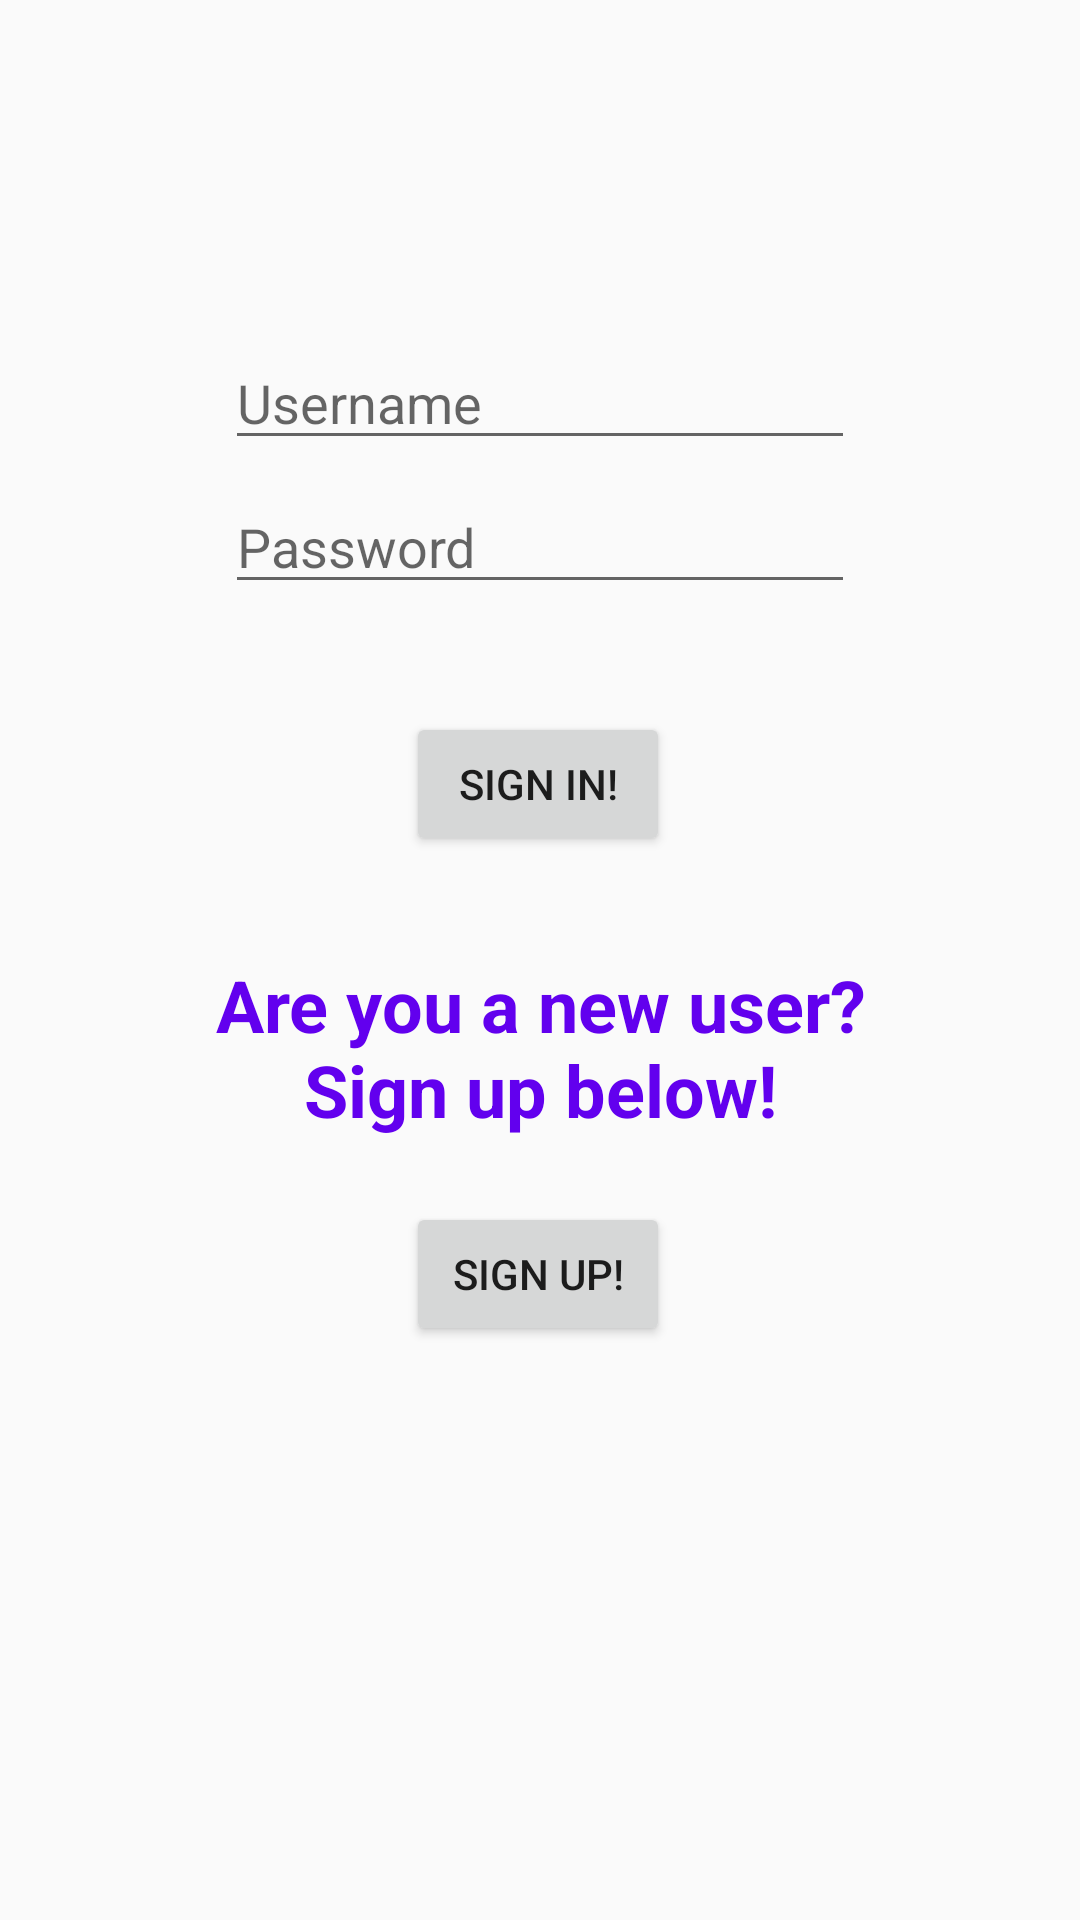

Here is an Android app screen rendered from its layout file. Give the layout XML and the strings, colors and styles it references.
<!-- AndroidManifest.xml: application theme AppTheme -->
<!-- res/layout/content_welcome.xml -->
<?xml version="1.0" encoding="utf-8"?>
<android.support.constraint.ConstraintLayout xmlns:android="http://schemas.android.com/apk/res/android"
    xmlns:app="http://schemas.android.com/apk/res-auto"
    xmlns:tools="http://schemas.android.com/tools"
    android:layout_width="match_parent"
    android:layout_height="match_parent"
    app:layout_behavior="@string/appbar_scrolling_view_behavior"
    tools:context=".Welcome"
    tools:showIn="@layout/activity_welcome">

    <EditText
        android:id="@+id/username"
        android:layout_width="wrap_content"
        android:layout_height="wrap_content"
        android:layout_marginStart="8dp"
        android:layout_marginLeft="8dp"
        android:layout_marginTop="112dp"
        android:layout_marginEnd="8dp"
        android:layout_marginRight="8dp"
        android:ems="10"
        android:hint="Username"
        android:inputType="textPersonName"
        app:layout_constraintEnd_toEndOf="parent"
        app:layout_constraintStart_toStartOf="parent"
        app:layout_constraintTop_toTopOf="parent" />

    <EditText
        android:id="@+id/password"
        android:layout_width="wrap_content"
        android:layout_height="wrap_content"
        android:layout_marginStart="8dp"
        android:layout_marginLeft="8dp"
        android:layout_marginTop="160dp"
        android:layout_marginEnd="8dp"
        android:layout_marginRight="8dp"
        android:ems="10"
        android:hint="Password"
        android:inputType="textPassword"
        app:layout_constraintEnd_toEndOf="parent"
        app:layout_constraintStart_toStartOf="parent"
        app:layout_constraintTop_toTopOf="parent" />

    <Button
        android:id="@+id/signin"
        android:layout_width="wrap_content"
        android:layout_height="wrap_content"
        android:layout_marginStart="8dp"
        android:layout_marginLeft="8dp"
        android:layout_marginTop="8dp"
        android:layout_marginEnd="8dp"
        android:layout_marginRight="8dp"
        android:layout_marginBottom="8dp"
        android:onClick="login"
        android:text="Sign in!"
        app:layout_constraintBottom_toBottomOf="parent"
        app:layout_constraintEnd_toEndOf="parent"
        app:layout_constraintHorizontal_bias="0.498"
        app:layout_constraintStart_toStartOf="parent"
        app:layout_constraintTop_toTopOf="parent"
        app:layout_constraintVertical_bias="0.398" />

    <Button
        android:id="@+id/signup"
        android:layout_width="wrap_content"
        android:layout_height="wrap_content"
        android:layout_marginStart="8dp"
        android:layout_marginLeft="8dp"
        android:layout_marginTop="8dp"
        android:layout_marginEnd="8dp"
        android:layout_marginRight="8dp"
        android:layout_marginBottom="8dp"
        android:onClick="signup"
        android:text="Sign Up!"
        app:layout_constraintBottom_toBottomOf="parent"
        app:layout_constraintEnd_toEndOf="parent"
        app:layout_constraintHorizontal_bias="0.498"
        app:layout_constraintStart_toStartOf="parent"
        app:layout_constraintTop_toTopOf="parent"
        app:layout_constraintVertical_bias="0.682" />

    <TextView
        android:id="@+id/error"
        android:layout_width="wrap_content"
        android:layout_height="48dp"
        android:layout_marginStart="8dp"
        android:layout_marginLeft="8dp"
        android:layout_marginTop="8dp"
        android:layout_marginEnd="8dp"
        android:layout_marginRight="8dp"
        android:layout_marginBottom="8dp"
        app:layout_constraintBottom_toBottomOf="parent"
        app:layout_constraintEnd_toEndOf="parent"
        app:layout_constraintStart_toStartOf="parent"
        app:layout_constraintTop_toTopOf="parent"
        app:layout_constraintVertical_bias="0.014" />

    <TextView
        android:id="@+id/textView15"
        android:layout_width="237dp"
        android:layout_height="80dp"
        android:layout_marginStart="8dp"
        android:layout_marginLeft="8dp"
        android:layout_marginTop="8dp"
        android:layout_marginEnd="8dp"
        android:layout_marginRight="8dp"
        android:layout_marginBottom="8dp"
        android:gravity="center"
        android:text="Are you a new user? Sign up below!"
        android:textAllCaps="false"
        android:textColor="@color/design_default_color_primary"
        android:textSize="24sp"
        android:textStyle="bold"
        app:layout_constraintBottom_toTopOf="@+id/signup"
        app:layout_constraintEnd_toEndOf="parent"
        app:layout_constraintStart_toStartOf="parent"
        app:layout_constraintTop_toBottomOf="@+id/signin"
        app:layout_constraintVertical_bias="0.804" />

</android.support.constraint.ConstraintLayout>
<!-- res/layout/activity_welcome.xml (included above) -->
<?xml version="1.0" encoding="utf-8"?>
<android.support.design.widget.CoordinatorLayout xmlns:android="http://schemas.android.com/apk/res/android"
    xmlns:app="http://schemas.android.com/apk/res-auto"
    xmlns:tools="http://schemas.android.com/tools"
    android:layout_width="match_parent"
    android:layout_height="match_parent"
    tools:context=".Welcome">

    <android.support.design.widget.AppBarLayout
        android:layout_width="match_parent"
        android:layout_height="wrap_content"
        android:theme="@style/AppTheme.AppBarOverlay">

        <android.support.v7.widget.Toolbar
            android:id="@+id/toolbar"
            android:layout_width="match_parent"
            android:layout_height="?attr/actionBarSize"
            android:background="?attr/colorPrimary"
            app:popupTheme="@style/AppTheme.PopupOverlay" />

    </android.support.design.widget.AppBarLayout>

    <include layout="@layout/content_welcome" />

</android.support.design.widget.CoordinatorLayout>
<!-- resources referenced by this layout -->
<resources>
  <style name="AppTheme.AppBarOverlay" parent="ThemeOverlay.AppCompat.Dark.ActionBar" />
  <style name="AppTheme.PopupOverlay" parent="ThemeOverlay.AppCompat.Light" />
  <style name="AppTheme" parent="Theme.AppCompat.Light.NoActionBar">
          
          <item name="colorPrimary">@color/colorPrimary</item>
          <item name="colorPrimaryDark">@color/colorPrimaryDark</item>
          <item name="colorAccent">@color/colorAccent</item>
      </style>
  <!-- not gathered from this repository: default colours our renderer supplied (Android Studio template values) -->
  <color name="colorPrimary">#FF6200EE</color>
  <color name="colorPrimaryDark">#FF3700B3</color>
  <color name="colorAccent">#FF03DAC5</color>
</resources>
